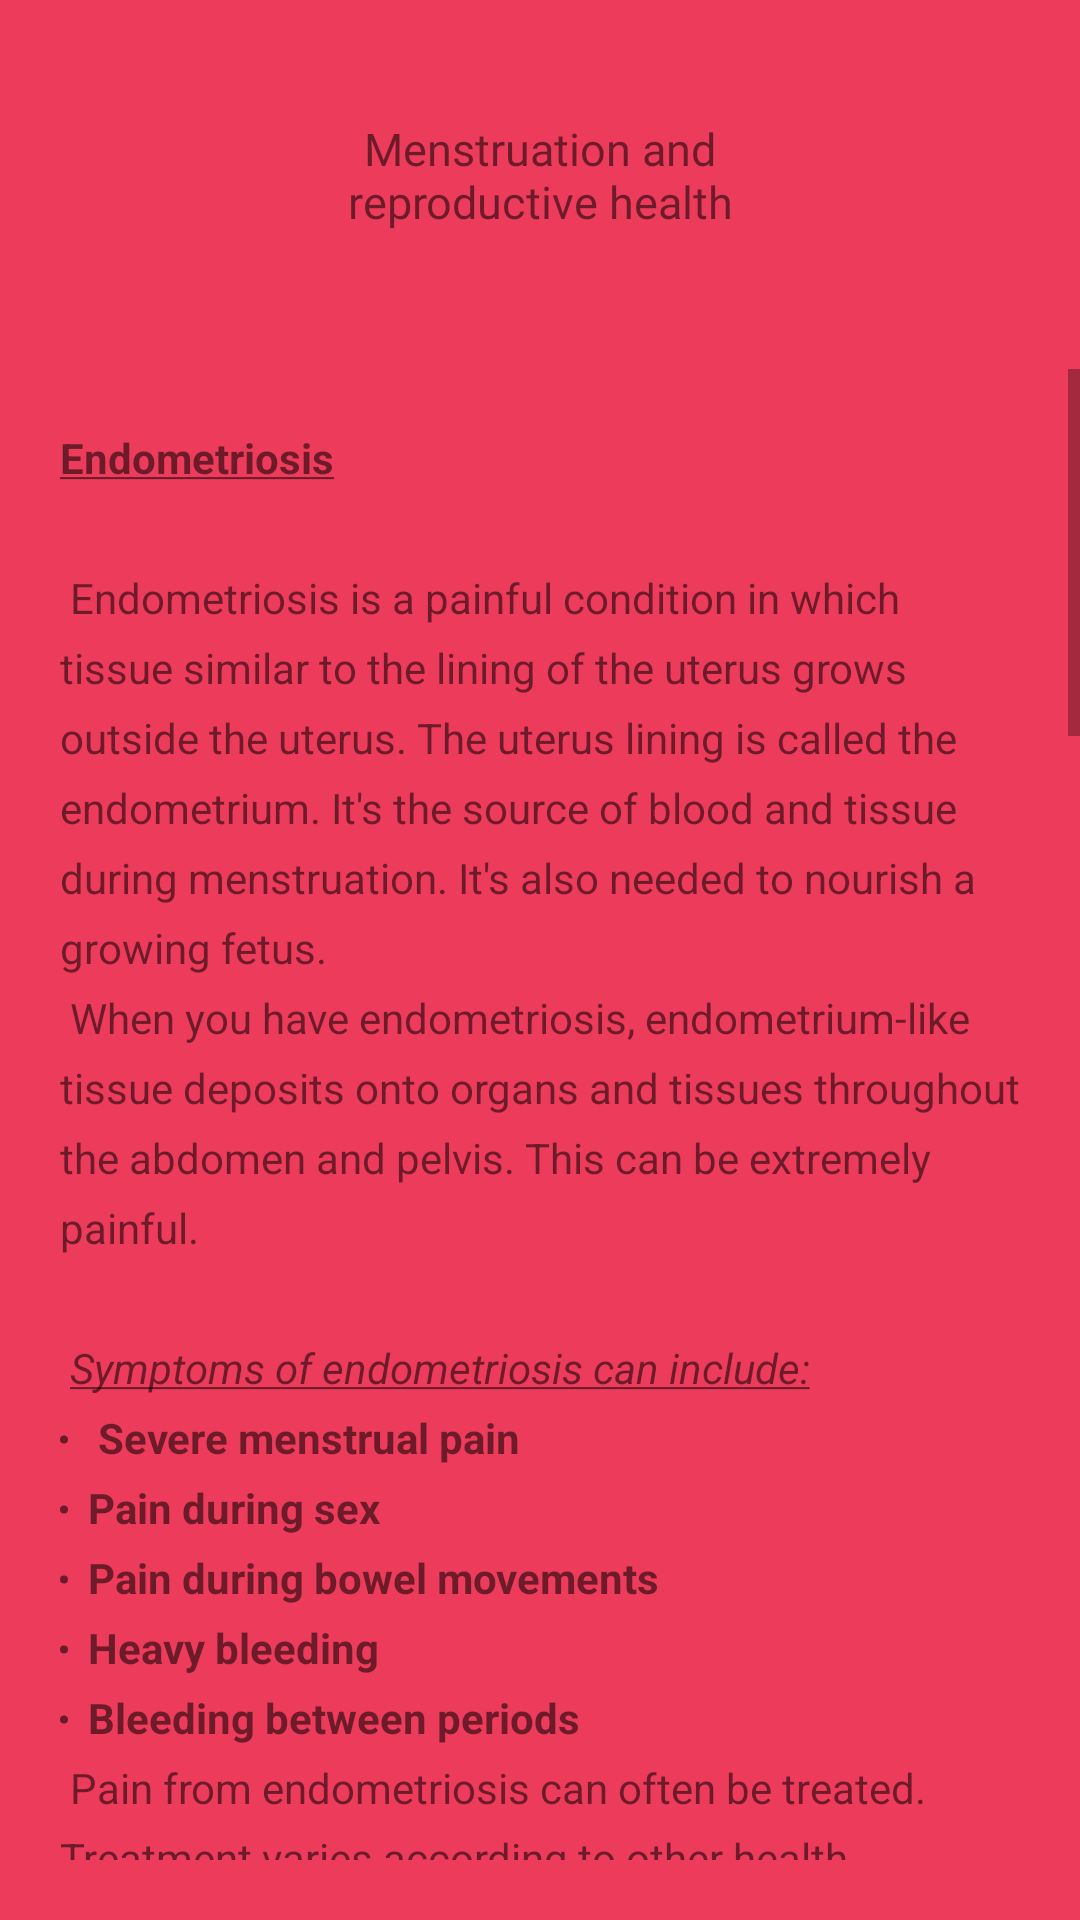

Produce the Android XML layout that renders to this screen, including the resource entries it uses.
<!-- AndroidManifest.xml: application theme Theme.Test_wma -->
<!-- res/layout/activity_manstru_and_repo.xml -->
<?xml version="1.0" encoding="utf-8"?>
<RelativeLayout xmlns:android="http://schemas.android.com/apk/res/android"
    xmlns:app="http://schemas.android.com/apk/res-auto"
    xmlns:tools="http://schemas.android.com/tools"
    android:layout_width="match_parent"
    android:layout_height="match_parent"
    tools:context=".ManstruAndRepo"
    app:layout_scrollEffect="compress"
    android:background="@drawable/bb"
    >

    <TextView
        android:id="@+id/textView11"
        android:layout_width="wrap_content"
        android:layout_height="81dp"
        android:layout_alignParentStart="false"
        android:layout_alignParentTop="true"
        android:layout_centerHorizontal="true"
        android:layout_marginStart="174dp"
        android:layout_marginTop="18dp"
        android:fontFamily="@font/comfortaa_bold"
        android:gravity="center"
        android:text="@string/menstruation_and_reproductive_health"
        android:textAlignment="center"
        android:textSize="15sp" />

    <ScrollView
        android:layout_width="match_parent"
        android:layout_height="wrap_content"
        android:layout_alignTop="@id/textView11"
        android:layout_marginTop="105dp"
        android:scrollbarStyle="outsideOverlay"
        android:scrollbarFadeDuration="@integer/material_motion_duration_short_2"
        android:padding="20dp"
        >


        <TextView
            android:id="@+id/textView12"
            android:layout_width="match_parent"
            android:layout_height="wrap_content"
            android:text="@string/MenstruAndReproHealth"
            android:lineSpacingExtra="7dp"
            />

    </ScrollView>




</RelativeLayout>
<!-- resources referenced by this layout -->
<resources>
  <string name="MenstruAndReproHealth">
  
  <b><u>Endometriosis</u></b>\n\n
  Endometriosis is a painful condition in which tissue similar to the lining of the uterus grows outside the uterus. The uterus lining is called the endometrium. It\'s the source of blood and tissue during menstruation. It\'s also needed to nourish a growing fetus.\n
  When you have endometriosis, endometrium-like tissue deposits onto organs and tissues throughout the abdomen and pelvis. This can be extremely painful.
  \n\n
  <i><u>Symptoms of endometriosis can include:</u></i>
  \n
      <b>
  <ul>
  <li>Severe menstrual pain</li>
      \n
  <li>Pain during sex</li>
      \n
  <li>Pain during bowel movements</li>
      \n
  <li>Heavy bleeding</li>
      \n
  <li>Bleeding between periods</li>
      </ul>
      </b>
      \n
  Pain from endometriosis can often be treated. Treatment varies according to other health conditions you may have. Sometimes, the treatment depends on your family planning goals.
  
  \n\n
  <u><i>Treatment options for endometriosis include:</i></u>
  \n<b>
  <ul>
  <li>Anti-inflammatory medications</li>
      \n
  <li>Hormone therapy</li>
      \n
  <li>Surgery to remove the excess tissue</li>
      \n
  <li>Hysterectomy (removal of the uterus)</li>
  </ul></b>
  \n\n\n
      <b><u>Fibroids</u></b>\n\n
  Fibroids are noncancerous tumors in the uterus. Research shows that up to 77 percent of women have fibroids, according to a review published in 2016. <i><u>However, most women will never need treatment.</u></i>
  Fibroids aren\'t necessarily painful or problematic, and they don\'t increase your risk for cancer. Fibroids may contribute to infertility, but many women are able to become pregnant after treatment for fibroids.
  If you have fibroids and you become pregnant, your healthcare team will monitor your fibroids. Sometimes they grow during pregnancy and can affect your baby’s movement into the fetal position.
  \n\n
  <u><i>Fibroid-related symptoms may include:</i></u>
      \n
  <b>
  <ul>
  <li>Pelvic pain</li>
  \n
  <li>Pain during sex</li>
  \n
  <li>Heavy or painful menstrual bleeding</li>
  \n
  <li>Fertility issues</li>
  </ul>
  </b>
  \n
  \n
      <i>If treatment for your fibroids becomes necessary, several options are available. Your doctor can help you decide which method is best for you.</i>
  \n\n\n
  <b><u><h3>Birth control</h3></u></b>
  \n\n
  If you\'re someone with a uterus having sex with someone who has sperm, it\'s important to know your options for <i>birth control</i>.
  This can help empower you and your partner to be able to better manage your family planning decisions related to timing and the size of your family.
  There are a wide variety of available birth control options. Some methods require a prescription or a minor procedure in the doctor\'s office, and some do not.
  Birth control options are usually affordable, regardless of your insurance status. The federal Title X Family Planning Program covers all forms of birth control. You can find a Title X family planning clinic near you .
  \n
  <i><u>Contraceptive options include:</u></i>
  \n
  <b>
  <ul>
  <li>Male or female condom</li>
      \n
  <li>IUD</li>
      \n
  <li>Birth control pills</li>
      \n
  <li>Hormonal patches or rings</li>
      \n
  <li>Birth control shot</li>
      \n
  <li>Under-the-skin implant</li>
      \n
  <li>Sterilization</li>
      \n
  <li>Contraceptive sponge</li>
      \n
  <li>Cervical cap</li>
      \n
  <li>Diaphragm</li>
  </ul>
  </b>
  \n\n
  <u><i>Talk with your doctor about which of these options is right for you. Their effectiveness varies greatly and so does the ease of use. Sterilization is considered the most effective method, but it\'s permanent.</i></u>
      \n\n\n
  </string>
  <string name="menstruation_and_reproductive_health">Menstruation and reproductive health</string>
</resources>
